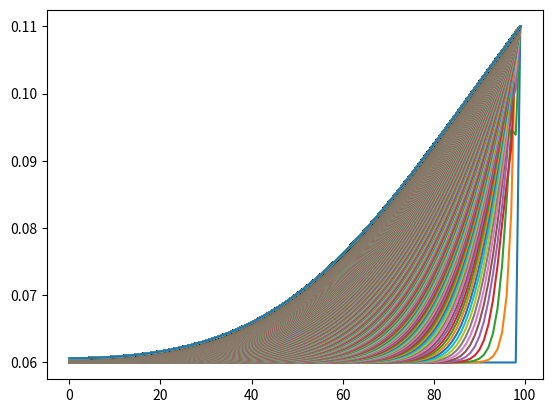

Here is the Python script that generated this plot:
# ---
# jupyter:
#   jupytext:
#     cell_metadata_filter: -all
#     custom_cell_magics: kql
#     text_representation:
#       extension: .py
#       format_name: percent
#       format_version: '1.3'
#       jupytext_version: 1.11.2
#   kernelspec:
#     display_name: base
#     language: python
#     name: python3
# ---

# %% [markdown]
# # Diffusion Model from Dauphas et al. (2010)
# This file is an attempt at converting the model to python. I have tried to make it as direct a translation as possible, so things are not necessarily written in the way that would be best in python, but in a way that can be linked directly back to the mathematica script provided.
#
# Simon Matthews (simonm@hi.is)
# September 2024

# %%
import numpy as np
import sympy as sym
import matplotlib.pyplot as plt

# %% [markdown]
# ## Fe-Mg isotope geospeedometry in olivine
#
# ### Constants

# %%
R = 8.314472

# %%
cooling = 'linear' # linear or exponential
if cooling == 'linear':
    q = 1
else:
    q = 0
c = 30 # Cooling parameter for K d-1 for linear cooling, in d-1 for exponential cooling
T0 = 1853 # initial temperature in K
beta_Mg = 0.05 # exponent in D2/D1=(m1/m2)**beta for Mg, Richter et al. 2009
beta_Fe = 0.05 # exponent in D2/D1=(m1/m2)**beta for Mg, Richter et al. 2009
delta_O2 = 0 # Log fO2 relative to the NNO buffer
P = 10**5 # Pressure in Pa
a = 300e-6 # m, grain radius
XFe1 = 0.11 # Surface Fe concentration, identical for 54 and 56
XMg1 = 0.89 # Surface Mg concentration, identical for 24 and 26
XFe0 = 0.06 # Initial Fe concentration, identical for 54 and 56
XMg0 = 0.94 # Initial Mg concentration, identical for 24 and 26


# %% [markdown]
# ### Definition of functions

# %%
def T(t):
    if cooling == 'linear':
        if T0 - t * c / (3600 * 24) > 298.15:
            return T0 - t * c / (3600 * 24)
        else:
            return 298.15
    else:
        return 298.15 + (T0 - 298.15) * np.exp(- t * c / 3600 * 24)


# %%
def fO2(T, P):
    """
    oxygen fugacity in Pa with T in K and P in Pa; Huebner & Sato 1970; Chou 1987; Herd 2008
    """
    return 101325 * 10**delta_O2 * 10**(9.36 - 24930 / T + 0.046 * (P / 1e5 - 1) / T)


# %%
def d(T, P, X, f):
    """
    Fe-Mg diffusion coefficient in olivine in m2s-1, T in K, P pressure in Pa, 
    f absolute oxygen fugacity in Pa, X mole fraction of the fayalite component
    Dohmen & Chakraborty 2007
    """
    if f > 10**-10:
        return (
            10**(-9.21 - (201000 + (P-1e5)*7e-6)/(2.303*R*T) 
                 + 1/6 * np.log10(f/1e-7) + 3*(X-0.1))
        )
    else:
        return (
            10**(-8.91 - (220000 + (P-1e5)*7e-6) / (2.303*R*T) + 3 * (X-0.1))
        )


# %% [markdown]
# ### Calculation of diffusion and cooling timescales

# %%
# Diffusion timescale in seconds:
tau = a**2 / d(T0, P, XFe0, fO2(T0,P))

if cooling == 'linear':
    initial_cooling_rate = c
else:
    initial_cooling_rate = (T0 - 298.15) * c
print("initial cooling rate for " + cooling + " model: {:.4f} K.d-1".format(initial_cooling_rate))

if cooling == 'linear':
    denominator = c
else:
    denominator = (T0 - 298.15) * c
print("cooling timescale: {:.4f} d".format((T0 - 1173.15) / denominator))

print("diffusion timescale: {:.4f} d".format(tau / (3600 * 24)))


# %% [markdown]
# ## Solving the PDE
#
# Matlab has the ability to solve the diffusion equation. Unfortunately, neither scipy nor numpy have this ability. This means we must code up an algorithm to solve the equation. Here follows some notes that I produced in the process of working out how to do this.

# %% [markdown]
# The equation to be solved:
#
# $ \frac{\partial X(t, r)}{\partial t}  = \frac{1}{r^2} \frac{\partial}{\partial r} \left[ r^2 \, \, \alpha \, \, D(T, P, X, fO_2(T, P)) \, \, \frac{\partial X(t, r)}{\partial r} \right]$
#
# With boundary conditions:
#
# $X(0, r) = X_{Fe0}$
#
# $X(t, a) = \frac{1}{1+t} (X_{Fe0} - X_{Fe1} + X_{Fe1}) $
#
# $\frac{\partial X(t, r=0)}{\partial r} = 0 $

# %% [markdown]
# The equations required for Crank Nicholson scheme:
#
# If $D$ were constant:
#
# $ \frac{u_j^{n+1} - u_j^n}{\Delta t} = \frac{D}{2} \left[ \frac{\left( u^{n+1}_{j+1} - 2u_j^{n+1} + u^{n+1}_{j-1} \right) + \left(u^n_{j+1} - 2 u^n_j + u^n_{j-1} \right)}{\left(\Delta x \right)^2} \right]$ 
#
# where $n$ is the time step and $j$ is the spatial step.

# %% [markdown]
# Incorporating the variation of $D$ with $r$:
#
# $ \frac{u_j^{n+1} - u_j^n}{\Delta t} = \frac{1}{2} \left[ \frac{D_{j+1/2} \left[ \left( u^{n+1}_{j+1} - u_j^{n+1} \right) + \left( u^{n}_{j+1} - u_j^{n} \right) \right] - D_{j-1/2} \left[ \left( u_j^{n+1} - u^{n+1}_{j-1} \right) + \left( u_j^{n} - u^{n}_{j-1} \right) \right]}{\left(\Delta x \right)^2} \right]$ 
#
# where,
#
# $ D_{j+1/2} = \frac{1}{2} \left[ D(u^{n}_{j+1}) + D(u^n_j) \right] $

# %% [markdown]
# Maybe a time dependence for $D$ can be incorporated:
#
# $ \frac{u_j^{n+1} - u_j^n}{\Delta t} = \frac{1}{2} \left[ \frac{D_{j+1/2}^{n+1} \left( u^{n+1}_{j+1} - u_j^{n+1} \right) + D_{j+1/2}^{n} \left( u^{n}_{j+1} - u_j^{n} \right) - D_{j-1/2}^{n+1} \left( u_j^{n+1} - u^{n+1}_{j-1} \right) - D_{j-1/2}^{n} \left( u_j^{n} - u^{n}_{j-1} \right)}{\left(\Delta x \right)^2} \right]$ 
#
# where,
#
# $D_{j+1/2}^n = \frac{1}{2} \left[ D(u^{n}_{j+1}) + D(u^n_j) \right] ; \, \, \, D_{j-1/2}^n = \frac{1}{2} \left[ D(u^{n}_{j}) + D(u^n_{j-1}) \right]$
#
#
# $D_{j+1/2}^{n+1} = \frac{1}{2} \left[ D(u^{n+1}_{j+1}) + D(u^{n+1}_j) \right] ; \, \, \, D_{j-1/2}^{n+1} = \frac{1}{2} \left[ D(u^{n+1}_{j}) + D(u^{n+1}_{j-1}) \right] $
#
# $D(u^{n+1}_{j}) = D(u^n_j) + (u_j^{n+1} - u_j^n) \, \, \frac{\partial D}{\partial u} \Bigr|_{j,n} $
#
# $D(u^{n+1}_{j+1}) = D(u^n_{j+1}) + (u_{j+1}^{n+1} - u_{j+1}^n) \, \, \frac{\partial D}{\partial u} \Bigr|_{j+1,n}$
#
# $ D(u^{n+1}_{j-1}) = D(u^n_{j-1}) + (u_{j-1}^{n+1} - u_j^n) \, \, \frac{\partial D}{\partial u} \Bigr|_{j-1,n} $

# %% [markdown]
# This needs to be rearranged such that it has the format of a set of simultaneous linear equations at each time step $n$, solving for the step $n+1$:
#
#

# %% [markdown]
# `f4`, `f6`, `m4`, and `m6` is the solution to the diffusion pde for $^{54}Fe$, $^{56}Fe$, and $^{26}Mg$ respectively.
#
# `alpha` is a coefficient that accounts for differences in diffusivities of isotopes
#
# Note that the /. operator in mathematic means replace with, i.e., (x+10)/.x->1 is the same as (1+10)
#
# The D[...] operator is a partial derivative.

# %% [markdown]
#

# %%
def construct_linalg_problem(u_prev, T_prev, kappa, alpha=1.0, Fe=True):
    """
    Construct the matrices describing the linear algebra problem
    for each time step.

    Note that at the present time the numerical handling of the compositional
    dependence of D is a fudge, though it likely makes a sufficiently small
    difference that this isn't a problem.

    Parameters
    ----------
    u_prev : numpy.ndarray
        The concentrations from the previous step. The last element of 
        u should represent the constant composition at the domain
        boundary.
    T_prev : float
        The temperature of the previous step
    x_boundary : float
        The composition at the boundary of the domain
    kappa : float
        The constant $\frac{\Delta t}{2(\Delta x)^2} where t is time
        and x is distance
    alpha : float, default: 1.0
        Adjustment factor for D calculated from beta and isotope mass ratios
    Fe : bool, default: True
        Fe or Mg?
    """
    usteps = np.shape(u_prev)[0]

    # LHS
    A = np.zeros([usteps, usteps])

    fo2_prev = fO2(T_prev, P)
    D_prev = np.zeros(np.shape(u_prev))
    for j in range(usteps):
        if Fe:
            D_prev[j] = d(T_prev, P, u_prev[j], fo2_prev)
        else:
            D_prev[j] = d(T_prev, P, 1.0 - u_prev[j], fo2_prev)
    D_prev = D_prev * alpha
    
    for j in range(usteps):
        if j == 0:
            A[j,j] = - (1 + kappa * (0.5 * (D_prev[j] + D_prev[j+1]) + 0.5 * (D_prev[j] + D_prev[j+1])))
            A[j, j+1] = kappa * 0.5 * (D_prev[j] + D_prev[j+1])*2

        elif j == usteps - 1:
            A[j,j] = 1 # The final composition is fixed, and therefore known already
            
        else:
            A[j, j-1] = kappa * 0.5 * (D_prev[j] + D_prev[j-1])
            A[j,j] = - (1 + kappa * (0.5 * (D_prev[j] + D_prev[j+1]) + 0.5 * (D_prev[j] + D_prev[j-1])))
            A[j, j+1] = kappa * 0.5 * (D_prev[j] + D_prev[j+1])


    

    # RHS
    B = np.zeros(np.shape(u_prev))

    for j in range(usteps):
        # for j=0, j+1 == j-1 by symmetry
        if j == 0:
            B[j] = (
                - u_prev[j+1] * kappa * 0.5 * (D_prev[j+1] + D_prev[j])
                - u_prev[j] * (1 - kappa * (0.5 * (D_prev[j+1] + D_prev[j]) + 0.5 * (D_prev[j] + D_prev[j+1])))
                - u_prev[j+1] * kappa * 0.5 * (D_prev[j+1] + D_prev[j])
            )

        elif j == usteps - 1:
            B[j] = u_prev[j]
        
        else:
            B[j] = (
                - u_prev[j-1] * kappa * 0.5 * (D_prev[j-1] + D_prev[j])
                - u_prev[j] * (1 - kappa * (0.5 * (D_prev[j+1] + D_prev[j]) + 0.5 * (D_prev[j] + D_prev[j-1])))
                - u_prev[j+1] * kappa * 0.5 * (D_prev[j+1] + D_prev[j])
            )
    
    return A, B




# %%
def run_diffusion_model(alpha, Fe=True, xsteps=100, tsteps=10000):
    """

    Note that many of the parameters are being set by global variables.
    While this is not great python practice, it stays true to the format
    of the original Mathematica script this code is emulating.

    Parameters
    ----------
    alpha : float, default: 1.0
        Adjustment factor for D calculated from beta and isotope mass ratios
    Fe : bool, default: True
        Fe or Mg?
    """

    if Fe:
        X0 = XFe0
        X1 = XFe1
    else:
        X0 = XMg0
        X1 = XMg1

    # Set up starting arrays:
    u0 = np.array([X0]*(xsteps-1) + [X1])
    time = np.linspace(0, 3*tau, tsteps+1)

    x_results = np.zeros([tsteps+1, xsteps])
    x_results[0,:] = u0

    Tt = np.zeros(tsteps+1)
    for i in range(tsteps):
        Tt[i] = T(time[i])
        
    u_prev = u0

    kappa = (time[1] - time[0]) / (2 * (a / (xsteps-1))**2)
    print(np.log10(kappa))

    for i in range(tsteps):
        i+=1 # Run from i=1 to tsteps+1
        A, B = construct_linalg_problem(u_prev, Tt[i-1], kappa, alpha=alpha, Fe=Fe)
        u = np.linalg.solve(A, B)
        x_results[i,:] = u
        u_prev = u
    
    return x_results


# %%
tau

# %%
xres = run_diffusion_model(1.0)

# %%
xres

# %%
fig, ax = plt.subplots()

for i in range(np.shape(xres)[0]):
    ax.plot(range(np.shape(xres)[1]), xres[i,:])

plt.show()

# %%

T_prev = 1473.0
x_boundary = 0.8
x_internal = 0.9
kappa = 1e12

u_prev = np.array([x_internal]*100)
u_prev[-1] = x_boundary

A, B = construct_linalg_problem(u_prev, T_prev, kappa)

# %%
B

# %%
A

# %%
u = np.linalg.solve(A, B)

# %%
u

# %%
A

# %%
